The GitHub repository PrachiAg-02/plant_disease_disease contains a labelled image folder "dataset" with 3 categories: angular leaf spot, bean rust, healthy. Examples follow, each with its label.

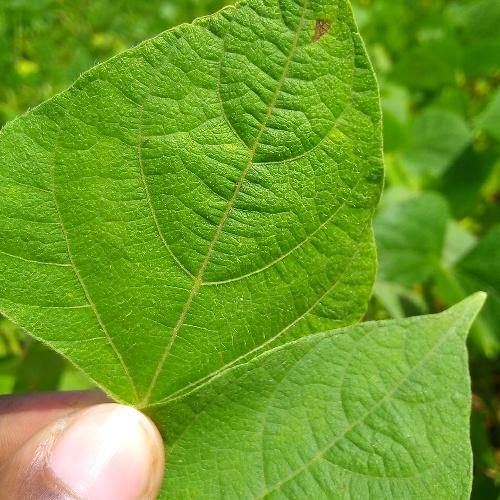
Label: healthy

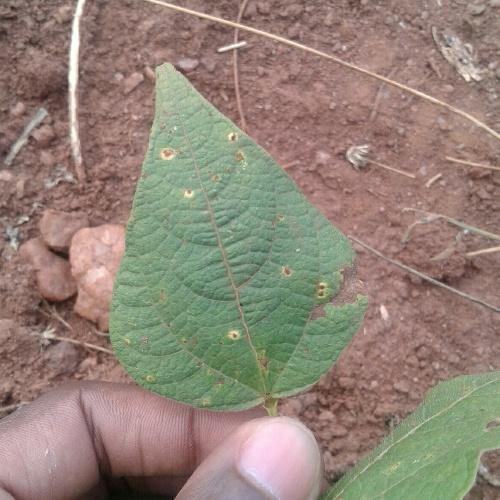
Label: bean rust

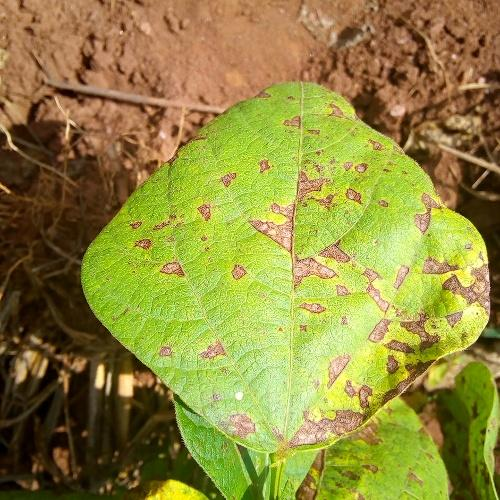
Label: angular leaf spot

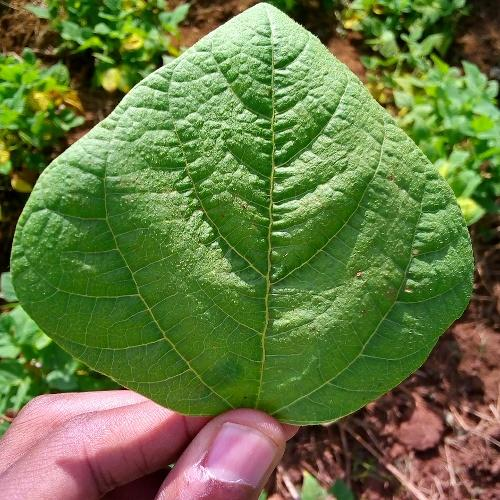
Label: healthy

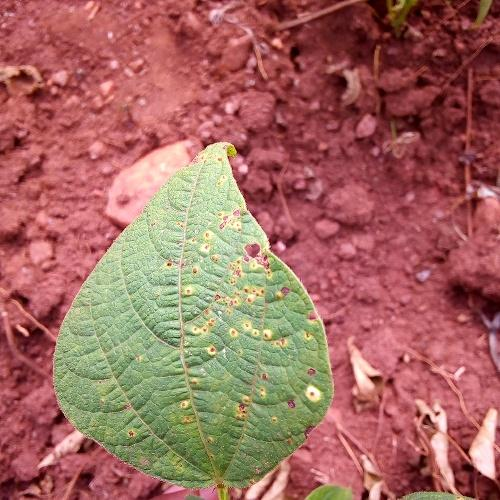
Label: bean rust

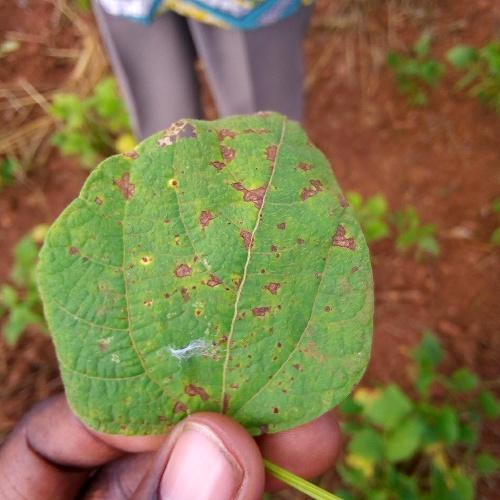
Label: angular leaf spot
